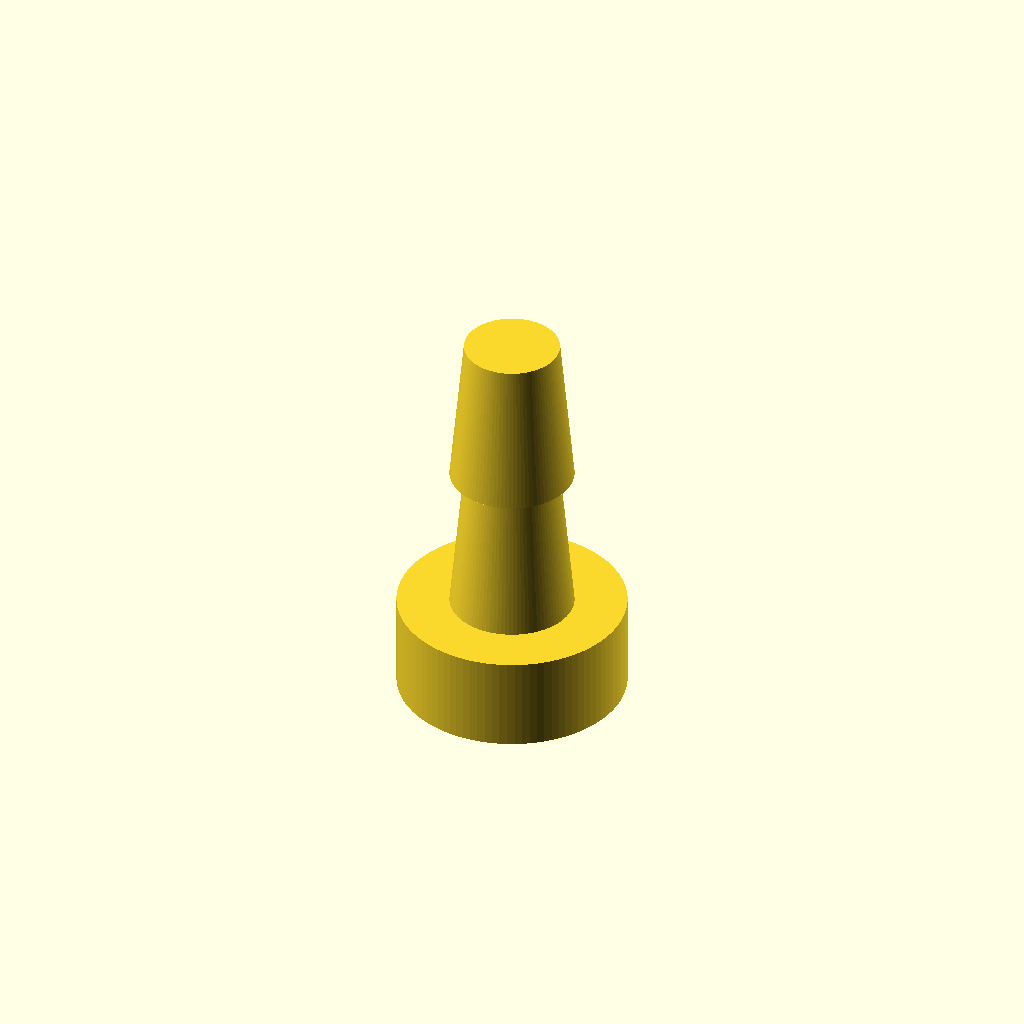
Cell 1: the model at its default parameters.
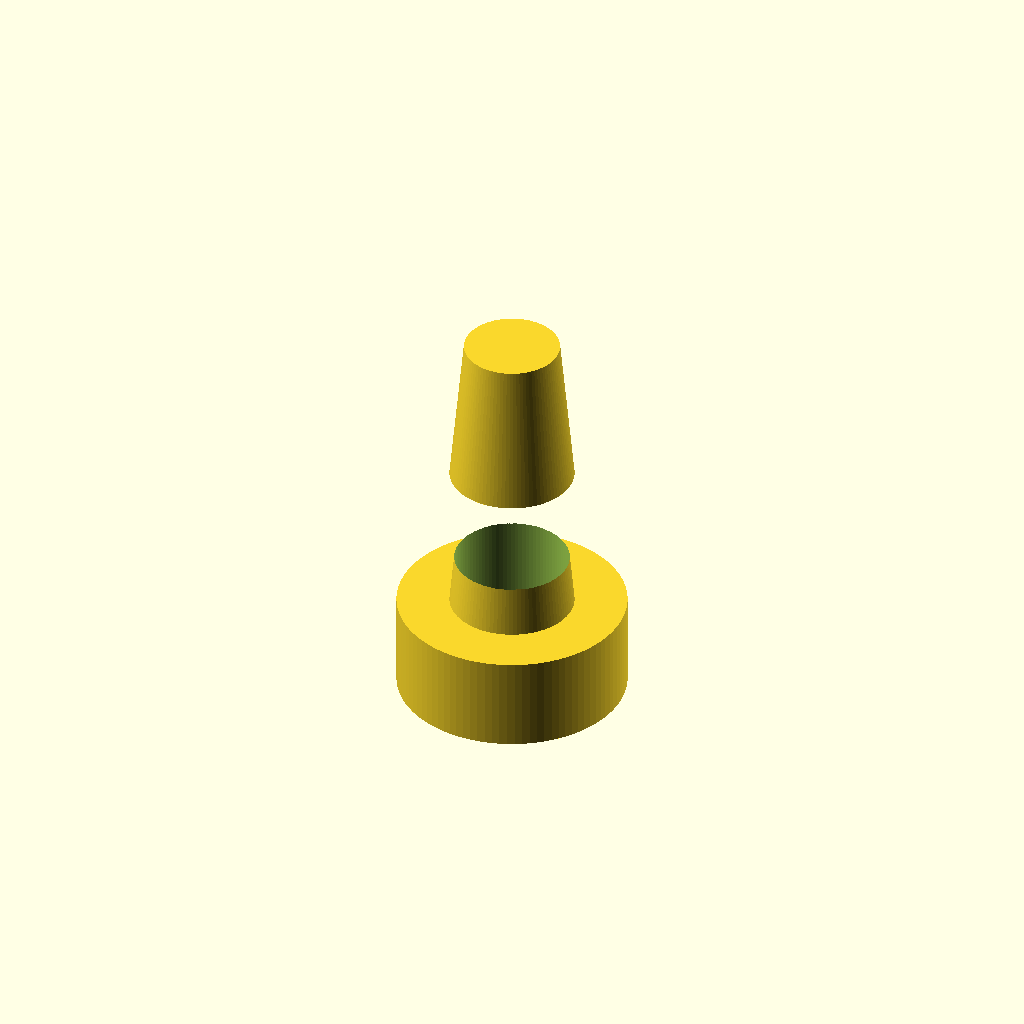
Cell 2 — bore set to 6, the other parameters unchanged.
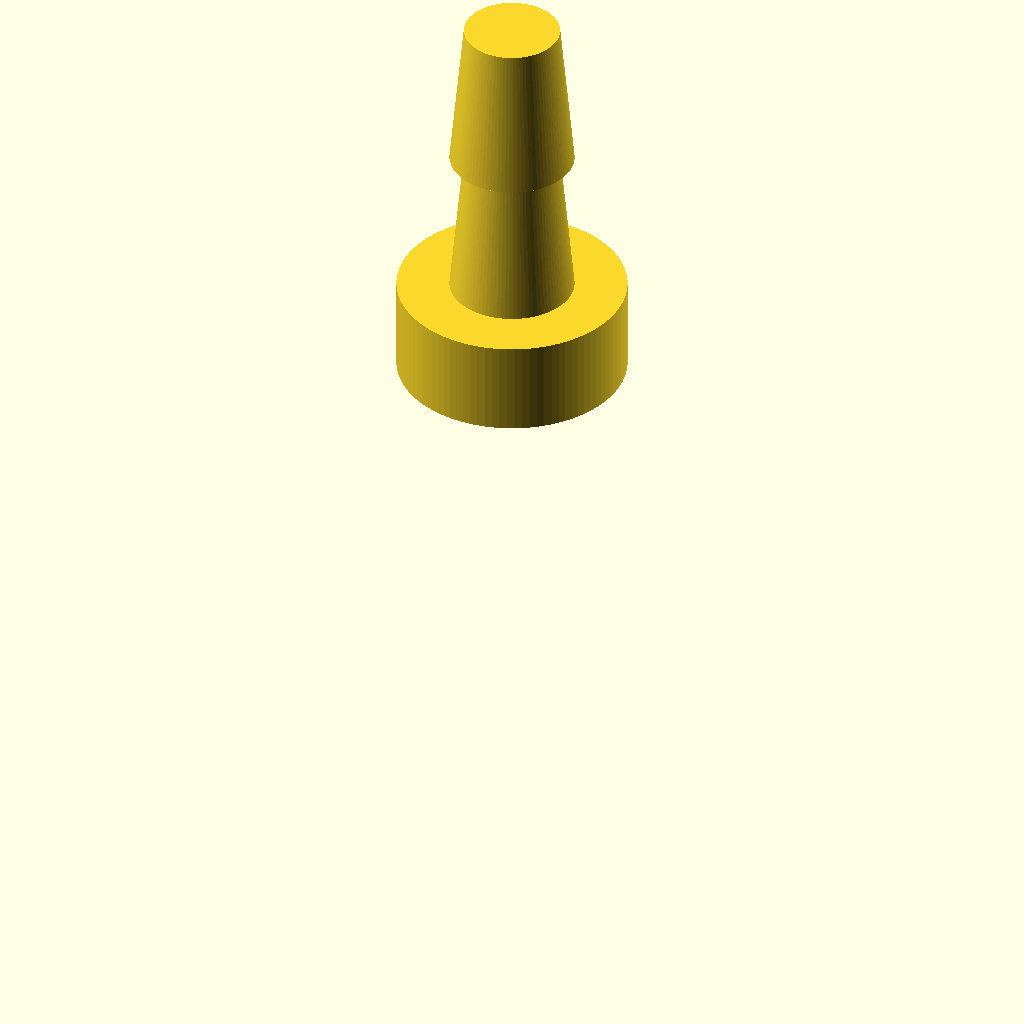
Cell 3: the same model with base_h = 40.
All cells are drawn from one camera (rotation 55°, 0°, 25°, orthographic, colour scheme Cornfield), so only the parameter changes between them.
The OpenSCAD source (bench/results/gpu-v11s1-h1-g10/code/scadcoder-v11s1/hose_barb_reducer_8_5_s7_a2.scad):
// Hose-barb reducer: 8 mm ID -> 5 mm ID
// Print orientation: standing upright along +Z

// ---- Parameters ----
eps      = 0.5;   // overcut for clean differences
$fn      = 96;    // smoothness of curved surfaces

tube_d1  = 8;     // inner diameter of large tubing
tube_d2  = 5;     // inner diameter of small tubing
bore     = 3;     // through-bore diameter

base_h   = 20;    // height of first (8 mm) barb section
collar_d = 12;    // diameter of joining collar
collar_h = 5;     // height of collar

top_h    = 8;     // height of second (5 mm) barb section
total_l  = base_h + collar_h + top_h;  // 41 mm overall length

// ---- Derived ----
r_bore = bore / 2;
// keep the sawtooth teeth tall enough to grip the tubing
teeth_h = max(1, tube_d1 / 2 - 1.5);

// ---- Profile (radius vs height), counter-clockwise ----
profile = [
    [r_bore, 0],
    [collar_d / 2, base_h],
    [collar_d / 2, base_h + collar_h],
    [r_bore, total_l]
];

// ---- Model ----
difference() {
    union() {
        // 8 mm tubing barbs: sawtooth outer profile
        for (z = [0, base_h])
            translate([0, 0, z])
                linear_extrude(height = teeth_h)
                    circle(r = [7.5, 9.5]);   // linear growth 7.5 -> 9.5

        // collar
        translate([0, 0, base_h])
            cylinder(h = collar_h, d = collar_d);

        // 5 mm tubing barbs: tapered outer profile
        for (z = [base_h + collar_h, total_l])
            translate([0, 0, z])
                cylinder(h = 8, d1 = 6.5, d2 = 5);   // linear shrink 6.5 -> 5.0
    }

    // through-bore
    translate([0, 0, -eps])
        cylinder(h = total_l + 2 * eps, d = bore);
}
Customizer parameters (derived from the source; name, type, default, range or options):
eps: number, default 0.5
tube_d1: number, default 8
tube_d2: number, default 5
bore: number, default 3
base_h: number, default 20
collar_d: number, default 12
collar_h: number, default 5
top_h: number, default 8
